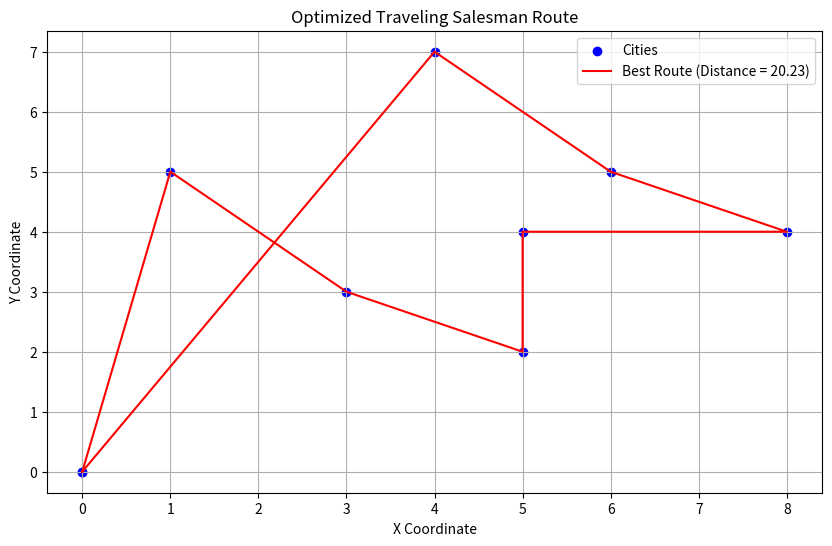

This figure's Python source:
# The Traveling Salesman Problem (TSP) is a classic optimization problem in the field of computer science and operations research. 
# It serves as a benchmark problem for various optimization algorithms, including Genetic Algorithms (GA) and Particle Swarm Optimization (PSO).
# The problem can be formally stated as follows:
# Given a list of cities and the distances between each pair of cities, the task is to find the shortest possible route that visits each city exactly once and returns to the original city.

# Importing necessary modules
import random
import math
import matplotlib.pyplot as plt

# Define the function to calculate distance between two cities
def calculate_distance(city1, city2):
    return math.sqrt((city1[0] - city2[0])**2 + (city1[1] - city2[1])**2)

# Define the function to evaluate the fitness of a single route
def fitness(route, cities):
    return sum(calculate_distance(cities[route[i]], cities[route[i+1]]) for i in range(len(route) - 1))

# Define the function to perform ordered crossover
def crossover(parent1, parent2):
    start, end = sorted(random.sample(range(len(parent1)), 2))
    child = [None]*len(parent1)
    child[start:end] = parent1[start:end]
    pointer = 0
    for item in parent2:
        if item not in child:
            while child[pointer] is not None:
                pointer += 1
            child[pointer] = item
    return child

# Define the function to perform swap mutation
def mutate(route):
    idx1, idx2 = random.sample(range(len(route)), 2)
    route[idx1], route[idx2] = route[idx2], route[idx1]

# Define the main function to run Genetic Algorithm
def genetic_algorithm_no_numpy(cities, pop_size=100, generations=500, mutation_rate=0.2):
    # Initialize population
    population = [random.sample(range(len(cities)), len(cities)) for _ in range(pop_size)]
    
    for generation in range(generations):
        # Evaluate fitness
        fitnesses = [fitness(route, cities) for route in population]
        fittest = min(fitnesses)
        
        # Selection
        prob_select = [fittest / f for f in fitnesses]
        total_prob = sum(prob_select)
        prob_select = [p/total_prob for p in prob_select]
        selected_indices = random.choices(range(len(population)), weights=prob_select, k=pop_size//2)
        selected_parents = [population[i] for i in selected_indices]
        
        # Crossover and mutation
        children = []
        for i in range(0, len(selected_parents), 2):
            child = crossover(selected_parents[i], selected_parents[i+1])
            if random.random() < mutation_rate:
                mutate(child)
            children.append(child)
            
        # Next generation
        population = selected_parents + children

    # Return the best route
    best_route = min(population, key=lambda route: fitness(route, cities))
    return best_route, fitness(best_route, cities)

# Sample cities as a list of (x,y) coordinates
cities = [(0,0), (1,5), (5,2), (8,4), (6, 5), (4,7), (3, 3), (5, 4)]

# Run the Genetic Algorithm without numpy and get the result
best_route_no_numpy, best_distance_no_numpy = genetic_algorithm_no_numpy(cities)

# Plotting the results
x_coords = [cities[i][0] for i in best_route_no_numpy]
y_coords = [cities[i][1] for i in best_route_no_numpy]

# Closing the loop in the plot
x_coords.append(x_coords[0])
y_coords.append(y_coords[0])

plt.figure(figsize=(10, 6))
plt.scatter(x_coords, y_coords, c='blue', label='Cities')
plt.plot(x_coords, y_coords, c='red', label=f'Best Route (Distance = {best_distance_no_numpy:.2f})')
plt.title('Optimized Traveling Salesman Route')
plt.xlabel('X Coordinate')
plt.ylabel('Y Coordinate')
plt.legend()
plt.grid(True)
plt.show()

print(best_route_no_numpy, best_distance_no_numpy)
